30-way image classification set "processed" from GitHub (IamDeeprajSarma/ayurveda-plant-id); label vocabulary: aegle, aloe vera, andrographis, bacopa, betel, boerhavia, catharanthus, centella, cissus, clerodendrum, clitoria, eclipta, eryngium, euphorbia, guava, gymnema, haritaki, hibiscus, houttuynia, hygrophila, jamun, justicia, kalanchoe, leucas, mentha, neem, nyctanthes, tinospora, tulsi, vitex.

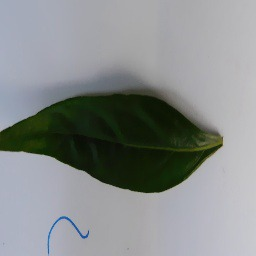
Label: andrographis

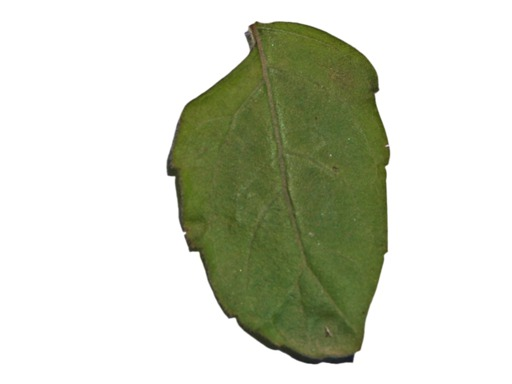
Label: tulsi

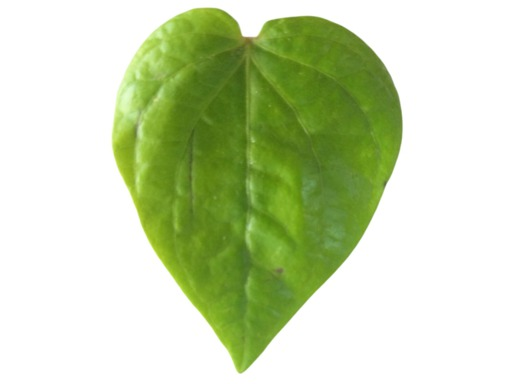
Label: betel

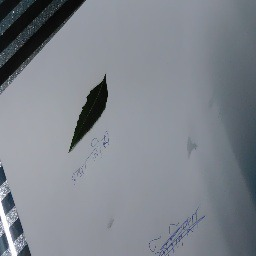
Label: neem

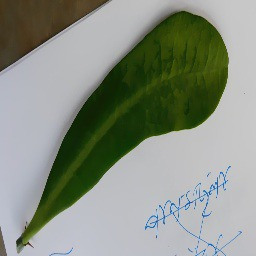
Label: euphorbia

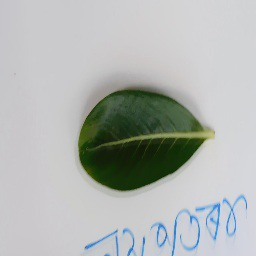
Label: catharanthus
